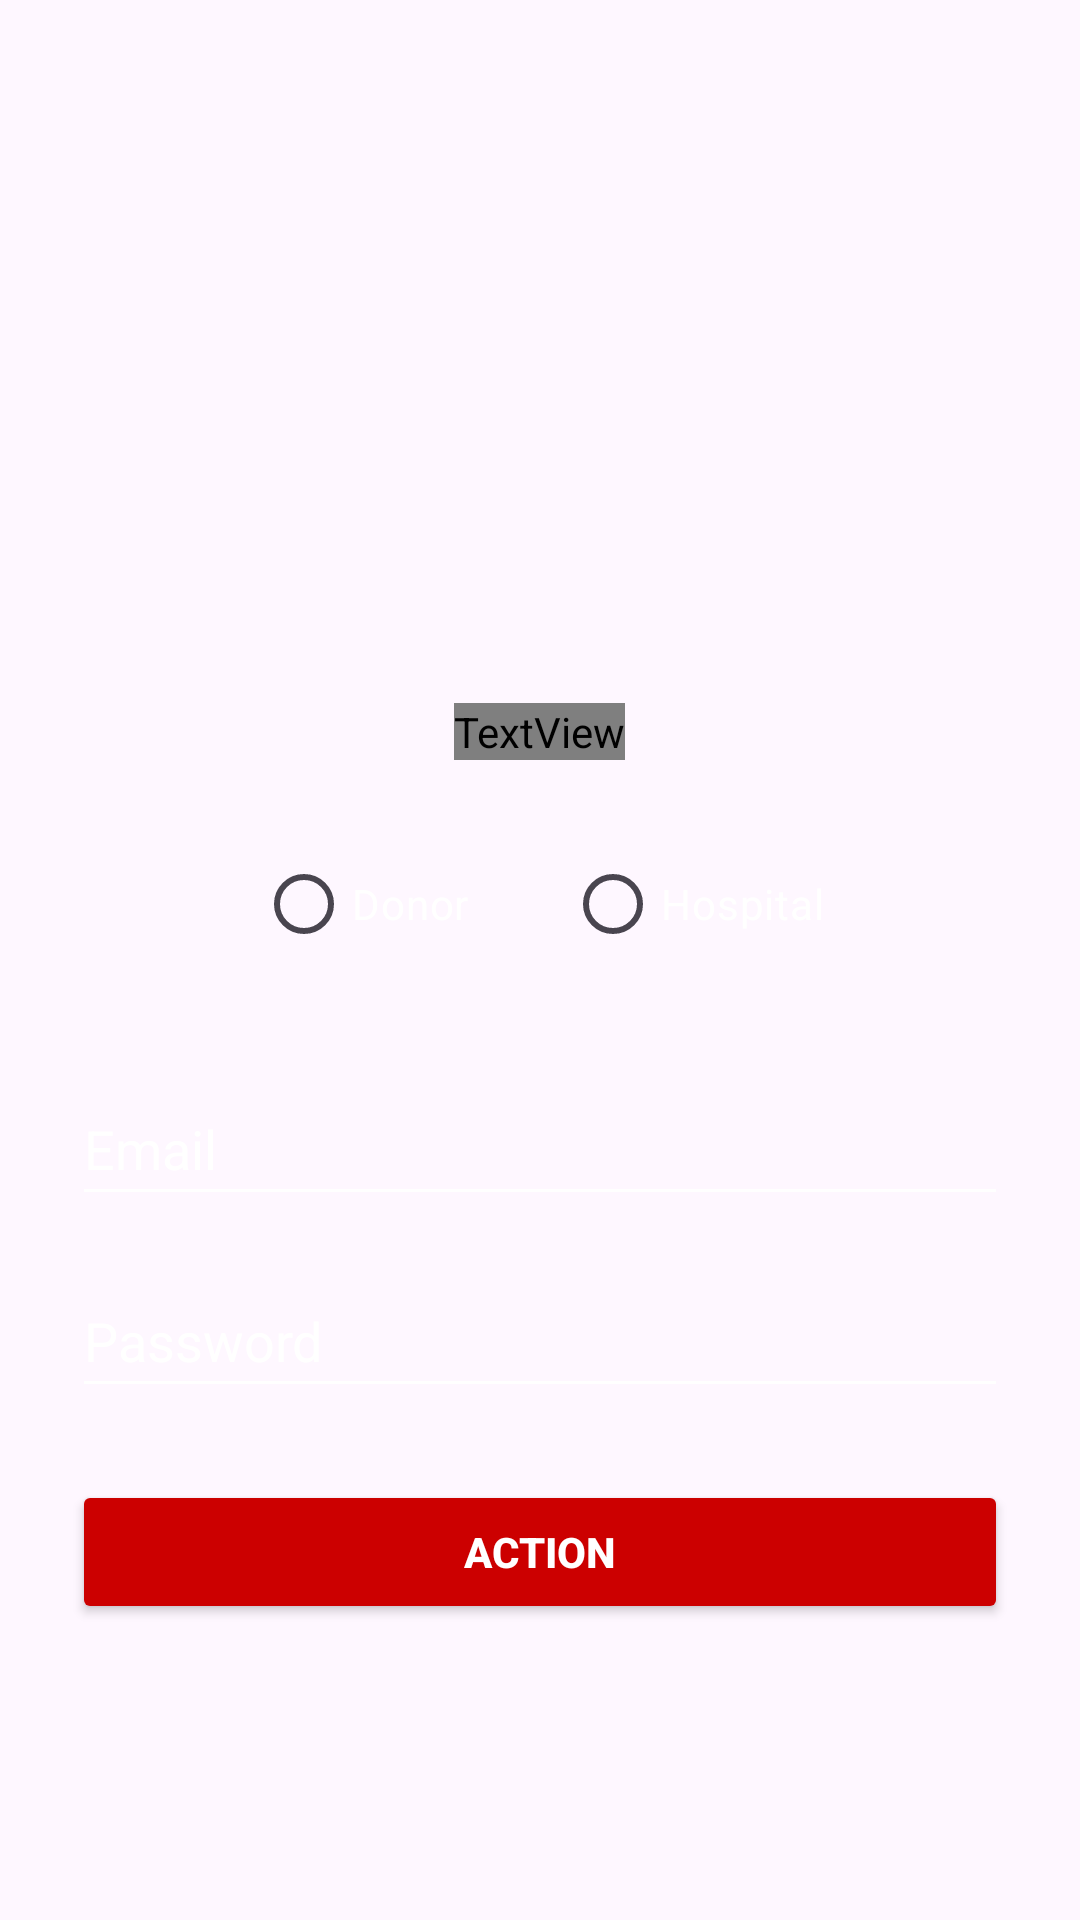

Layout XML and referenced resources for this Android screen:
<!-- AndroidManifest.xml: application theme Theme.Blood -->
<!-- res/layout/login_register_pager_item.xml -->
<LinearLayout xmlns:android="http://schemas.android.com/apk/res/android"
    android:layout_width="match_parent"
    android:layout_height="match_parent"
    android:orientation="vertical"
    android:gravity="center"
    android:padding="24dp">

    <ImageView
        android:id="@+id/logoImage"
        android:layout_width="120dp"
        android:layout_height="120dp"
        android:src="@drawable/blood_drop" />

    <TextView
        android:id="@+id/titleText"
        android:layout_width="wrap_content"
        android:layout_height="wrap_content"
        android:text="RedConnect"
        android:textSize="28sp"
        android:textColor="@android:color/white"
        android:textStyle="bold"
        android:fontFamily="@font/montserrat_bold"
        android:layout_marginTop="16dp" />

    <RadioGroup
        android:id="@+id/userTypeGroup"
        android:layout_width="wrap_content"
        android:layout_height="wrap_content"
        android:orientation="horizontal"
        android:layout_marginTop="24dp">

        <RadioButton
            android:id="@+id/radioDonor"
            android:layout_width="wrap_content"
            android:layout_height="wrap_content"
            android:text="Donor"
            android:textColor="@android:color/white"
            android:buttonTint="@android:color/white"/>

        <RadioButton
            android:id="@+id/radioHospital"
            android:layout_width="wrap_content"
            android:layout_height="wrap_content"
            android:text="Hospital"
            android:layout_marginStart="32dp"
            android:textColor="@android:color/white"
            android:buttonTint="@android:color/white"/>
    </RadioGroup>

    <EditText
        android:id="@+id/editEmail"
        android:layout_width="match_parent"
        android:layout_height="48dp"
        android:hint="Email"
        android:inputType="textEmailAddress"
        android:backgroundTint="@android:color/white"
        android:textColorHint="@android:color/white"
        android:textColor="@android:color/white"
        android:layout_marginTop="32dp" />

    <EditText
        android:id="@+id/editPassword"
        android:layout_width="match_parent"
        android:layout_height="48dp"
        android:hint="Password"
        android:inputType="textPassword"
        android:backgroundTint="@android:color/white"
        android:textColorHint="@android:color/white"
        android:textColor="@android:color/white"
        android:layout_marginTop="16dp" />

    <Button
        android:id="@+id/btnAction"
        android:layout_width="match_parent"
        android:layout_height="wrap_content"
        android:text="Action"
        android:layout_marginTop="24dp"
        android:backgroundTint="@android:color/holo_red_dark"
        android:textColor="@android:color/white"
        android:textStyle="bold" />
</LinearLayout>
<!-- resources referenced by this layout -->
<resources>
  <style name="Theme.Blood" parent="Base.Theme.Blood" />
  <style name="Base.Theme.Blood" parent="Theme.Material3.DayNight.NoActionBar">
          
          
      </style>
</resources>
